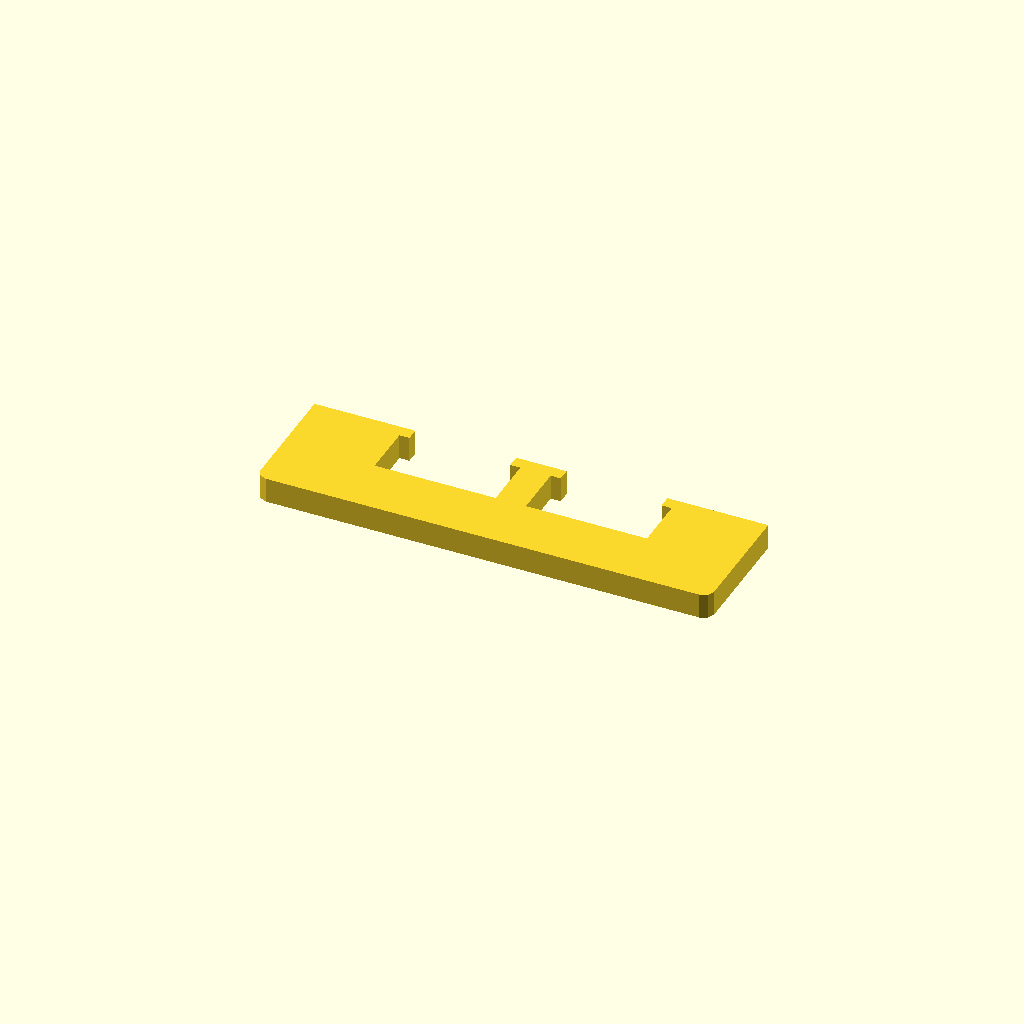
Cell 1: rendered with the file's own defaults.
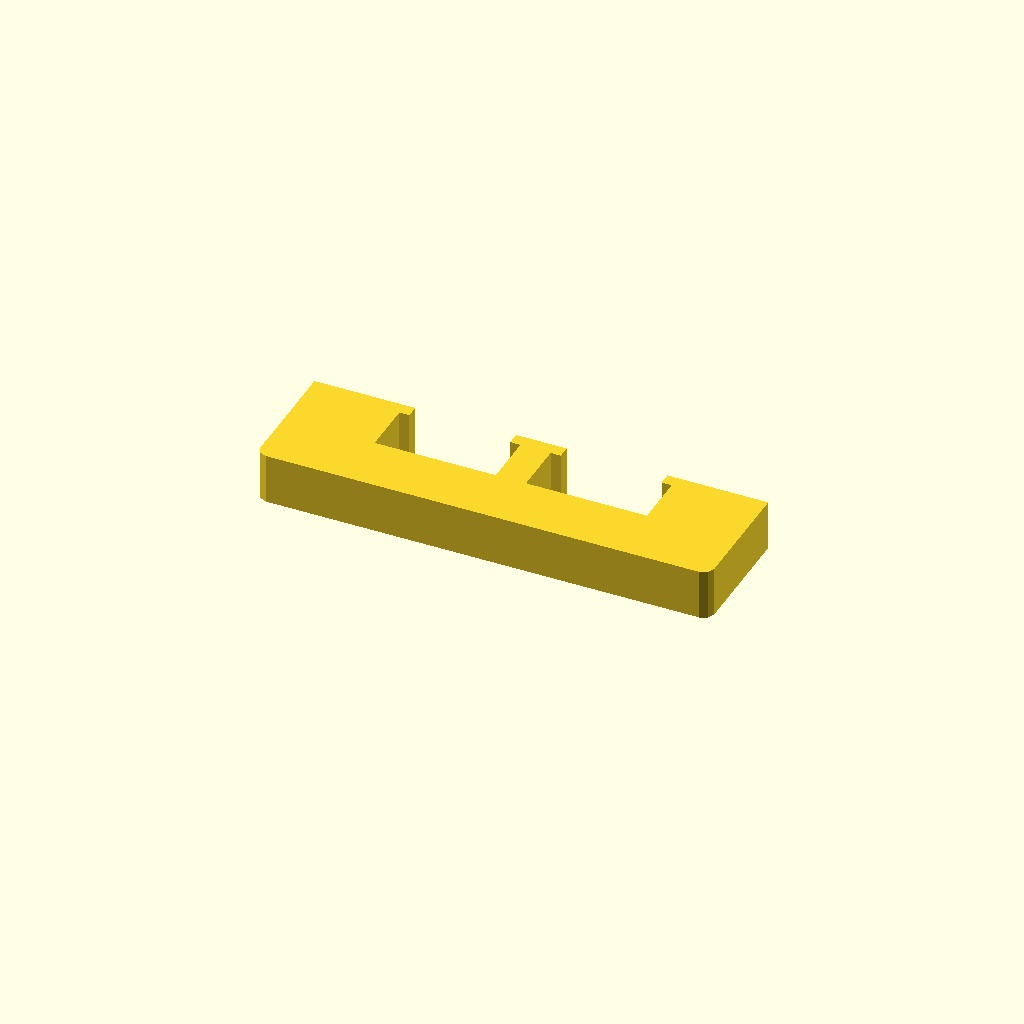
Cell 2: profile_height = 20 (everything else at default).
One fixed orthographic camera (rotation 55°, 0°, 25°; colour scheme Cornfield) for every cell.
The OpenSCAD source (optional_data/data/sketch1/overslots/part_0064.scad):
$fn = 32;

// ----------------------------------------------------------------------
// Oversize slot bar: 180 mm bar with 2 oversize windows
// ----------------------------------------------------------------------

// --- parameters (mm) ---
profile_height = 10;      // extrusion height
profile_points = 24;      // points of the closed outline

profile = [[0, 4], [1.172, 1.172], [4, 0], [176, 0], [178.828, 1.172], [180, 4], [180, 50], [140, 50], [140, 45], [144, 45], [144, 24], [96, 24], [96, 45], [100, 45], [100, 50], [80, 50], [80, 45], [84, 45], [84, 24], [36, 24], [36, 45], [40, 45], [40, 50], [0, 50]];  // single closed polygon, 24 points, counter clockwise

// --- the one profile operation ---
linear_extrude(height = profile_height) polygon(points = profile);
Customizer parameters (derived from the source; name, type, default, range or options):
profile_height: number, default 10
profile_points: number, default 24
